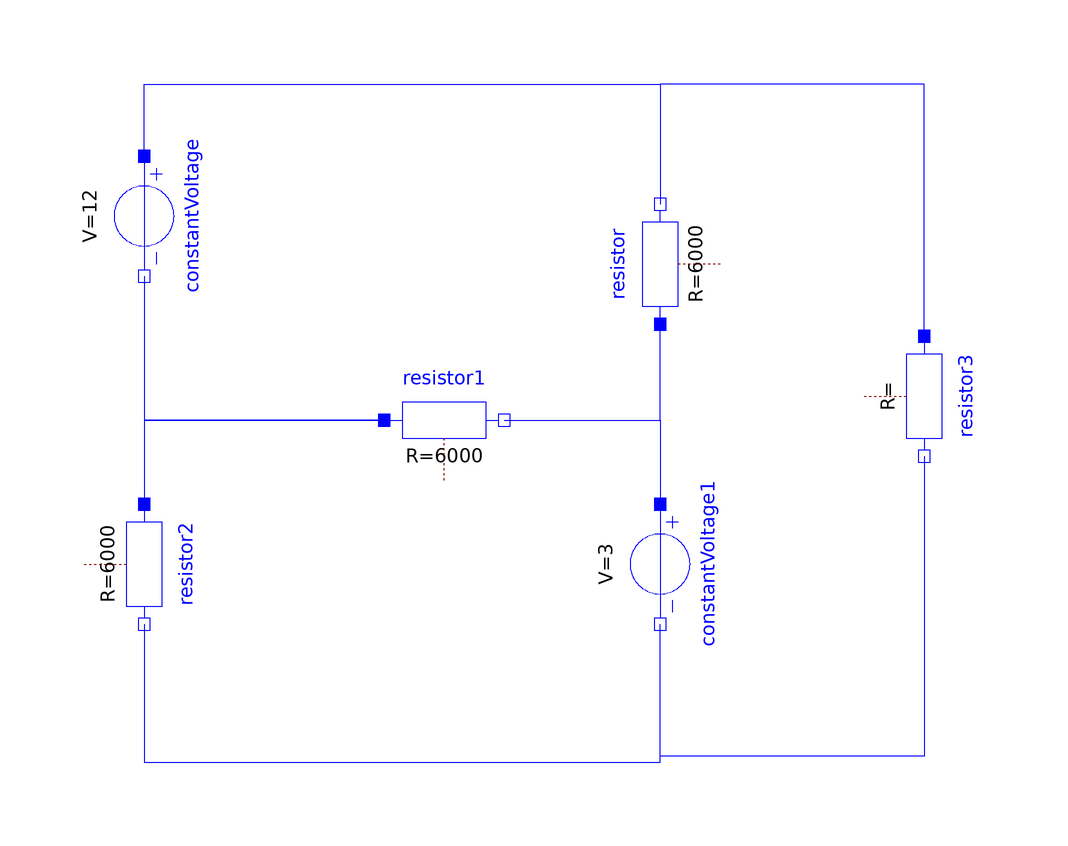

The component connection diagram of the Modelica model below, drawn from its own Placement and Line annotations.

model basic
    Modelica.Electrical.Analog.Basic.Resistor resistor(R=6000) annotation (Placement(transformation(extent={{-10,-10},{10,10}}, rotation=90, origin={38,34})));
    Modelica.Electrical.Analog.Basic.Resistor resistor1(R=6000)
      annotation (Placement(transformation(extent={{-8,-2},{12,18}})));
    Modelica.Electrical.Analog.Sources.ConstantVoltage constantVoltage(V=12) annotation (Placement(transformation(extent={{-10,-10},{10,10}}, rotation=-90, origin={-48,42})));
    Modelica.Electrical.Analog.Basic.Resistor resistor2(R=6000) annotation (Placement(transformation(extent={{-10,-10},{10,10}}, rotation=-90, origin={-48,-16})));
    Modelica.Electrical.Analog.Sources.ConstantVoltage constantVoltage1(V=3) annotation (Placement(transformation(extent={{-10,-10},{10,10}}, rotation=-90, origin={38,-16})));
    Modelica.Electrical.Analog.Basic.Resistor resistor3 annotation (Placement(transformation(extent={{-10,-10},{10,10}}, rotation=-90, origin={82,12})));
  equation
    connect(resistor1.n, resistor.p)
      annotation (Line(points={{12,8},{38,8},{38,24}}, color={0,0,255}));
    connect(constantVoltage.n, resistor1.p)
      annotation (Line(points={{-48,32},{-48,8},{-8,8}}, color={0,0,255}));
    connect(constantVoltage.p, resistor.n) annotation (Line(points={{-48,52},{-48,64},{38,64},{38,44}}, color={0,0,255}));
    connect(resistor1.p, resistor2.p)
      annotation (Line(points={{-8,8},{-48,8},{-48,-6}}, color={0,0,255}));
    connect(resistor1.n, constantVoltage1.p)
      annotation (Line(points={{12,8},{38,8},{38,-6}}, color={0,0,255}));
    connect(resistor2.n, constantVoltage1.n) annotation (Line(points={{-48,-26},{-48,-49},{38,-49},{38,-26}}, color={0,0,255}));
    connect(resistor3.p, resistor.n) annotation (Line(points={{82,22},{82,64},{38,64},{38,44}}, color={0,0,255}));
    connect(resistor3.n, constantVoltage1.n) annotation (Line(points={{82,2},{82,-48},{38,-48},{38,-26}}, color={0,0,255}));
    annotation (Diagram(coordinateSystem(preserveAspectRatio=false)), Icon(coordinateSystem(preserveAspectRatio=false)));
  end basic;